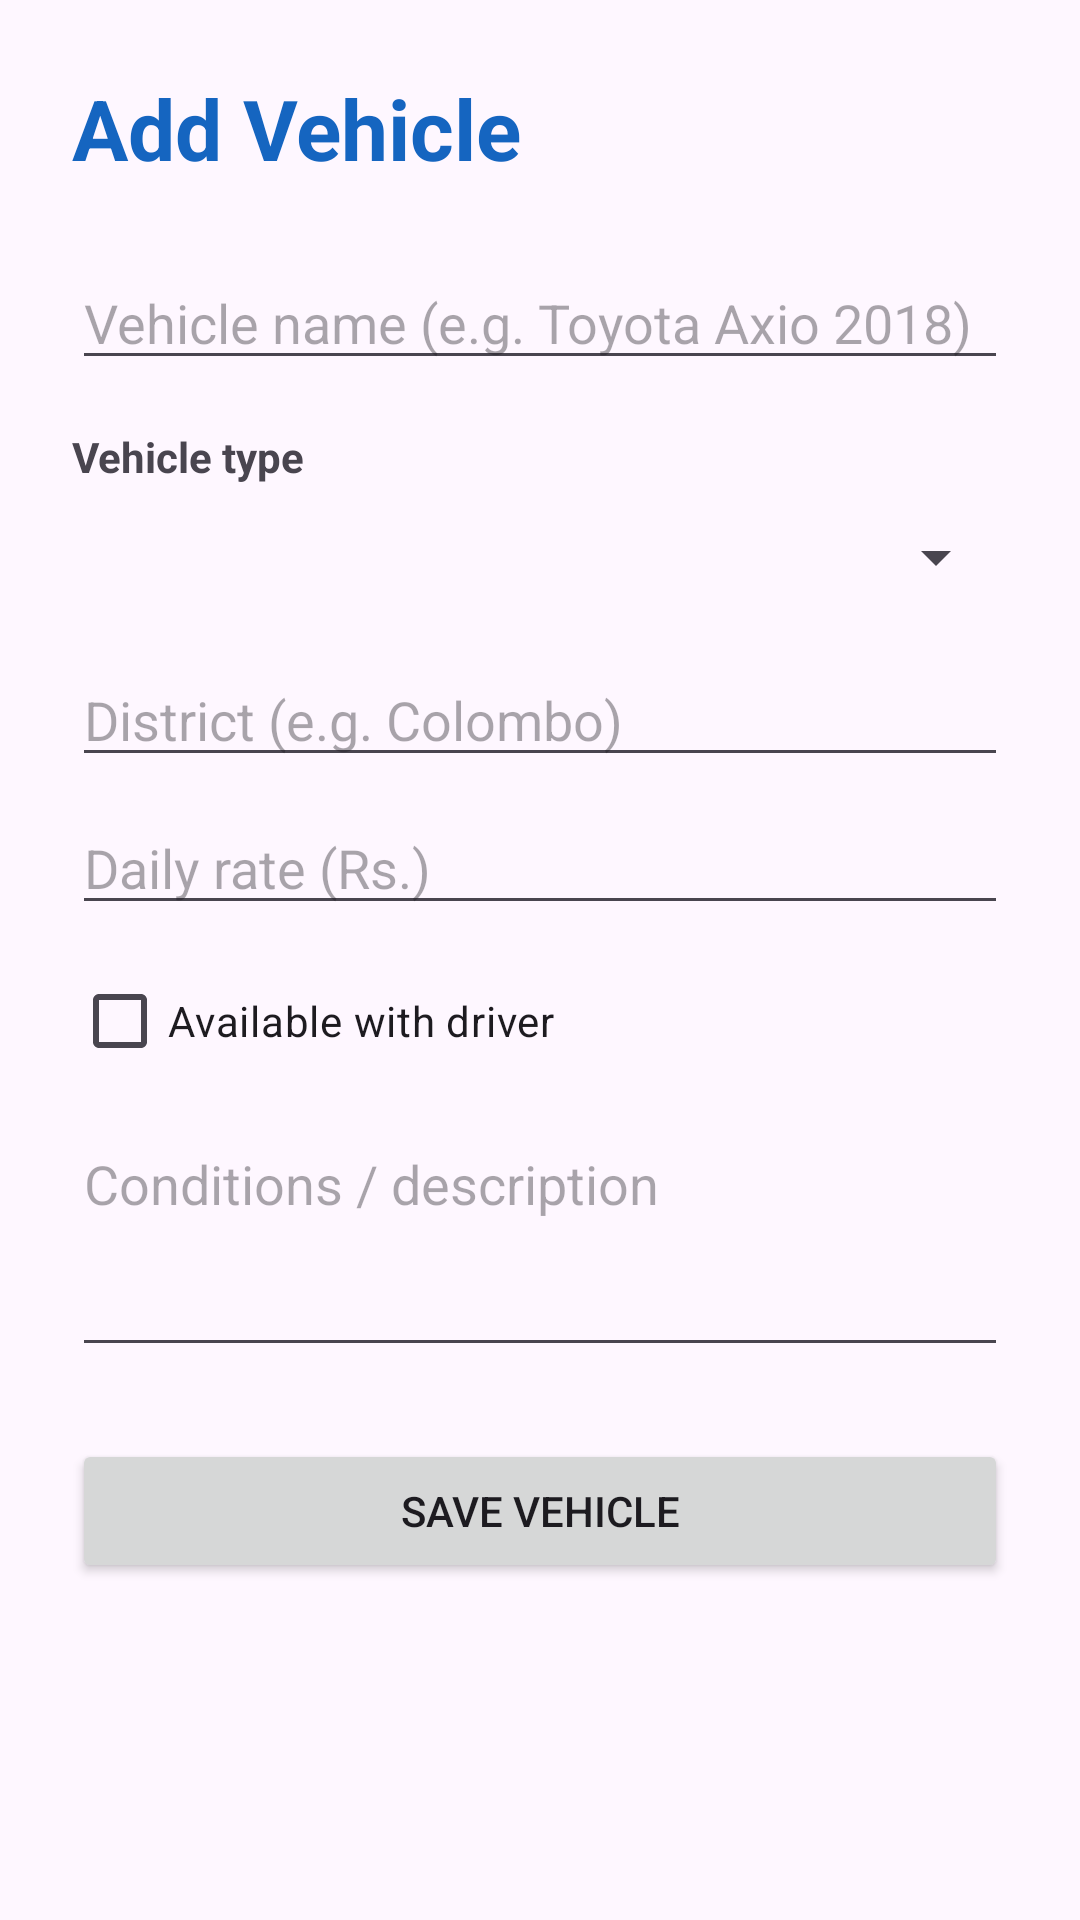

Layout XML and referenced resources for this Android screen:
<!-- AndroidManifest.xml: application theme Theme.RentLanka -->
<!-- res/layout/activity_add_vehicle.xml -->
<?xml version="1.0" encoding="utf-8"?>
<ScrollView xmlns:android="http://schemas.android.com/apk/res/android"
    android:layout_width="match_parent"
    android:layout_height="match_parent"
    android:fillViewport="true">

    <LinearLayout
        android:layout_width="match_parent"
        android:layout_height="wrap_content"
        android:orientation="vertical"
        android:padding="24dp">

        <TextView
            android:layout_width="wrap_content"
            android:layout_height="wrap_content"
            android:text="Add Vehicle"
            android:textColor="#1565C0"
            android:textSize="28sp"
            android:textStyle="bold" />

        <EditText
            android:id="@+id/etVehicleName"
            android:layout_width="match_parent"
            android:layout_height="wrap_content"
            android:layout_marginTop="24dp"
            android:hint="Vehicle name (e.g. Toyota Axio 2018)"
            android:inputType="text" />

        <TextView
            android:layout_width="wrap_content"
            android:layout_height="wrap_content"
            android:layout_marginTop="16dp"
            android:text="Vehicle type"
            android:textStyle="bold" />

        <Spinner
            android:id="@+id/spVehicleType"
            android:layout_width="match_parent"
            android:layout_height="48dp" />

        <EditText
            android:id="@+id/etDistrict"
            android:layout_width="match_parent"
            android:layout_height="wrap_content"
            android:layout_marginTop="8dp"
            android:hint="District (e.g. Colombo)"
            android:inputType="text" />

        <EditText
            android:id="@+id/etPrice"
            android:layout_width="match_parent"
            android:layout_height="wrap_content"
            android:layout_marginTop="8dp"
            android:hint="Daily rate (Rs.)"
            android:inputType="number" />

        <CheckBox
            android:id="@+id/cbWithDriver"
            android:layout_width="wrap_content"
            android:layout_height="wrap_content"
            android:layout_marginTop="8dp"
            android:text="Available with driver" />

        <EditText
            android:id="@+id/etDescription"
            android:layout_width="match_parent"
            android:layout_height="wrap_content"
            android:layout_marginTop="8dp"
            android:gravity="top"
            android:hint="Conditions / description"
            android:inputType="textMultiLine"
            android:lines="3" />

        <Button
            android:id="@+id/btnSaveVehicle"
            android:layout_width="match_parent"
            android:layout_height="wrap_content"
            android:layout_marginTop="24dp"
            android:text="Save Vehicle" />

    </LinearLayout>
</ScrollView>
<!-- resources referenced by this layout -->
<resources>
  <style name="Theme.RentLanka" parent="Base.Theme.RentLanka" />
  <style name="Base.Theme.RentLanka" parent="Theme.Material3.DayNight.NoActionBar">
          
          
      </style>
</resources>
